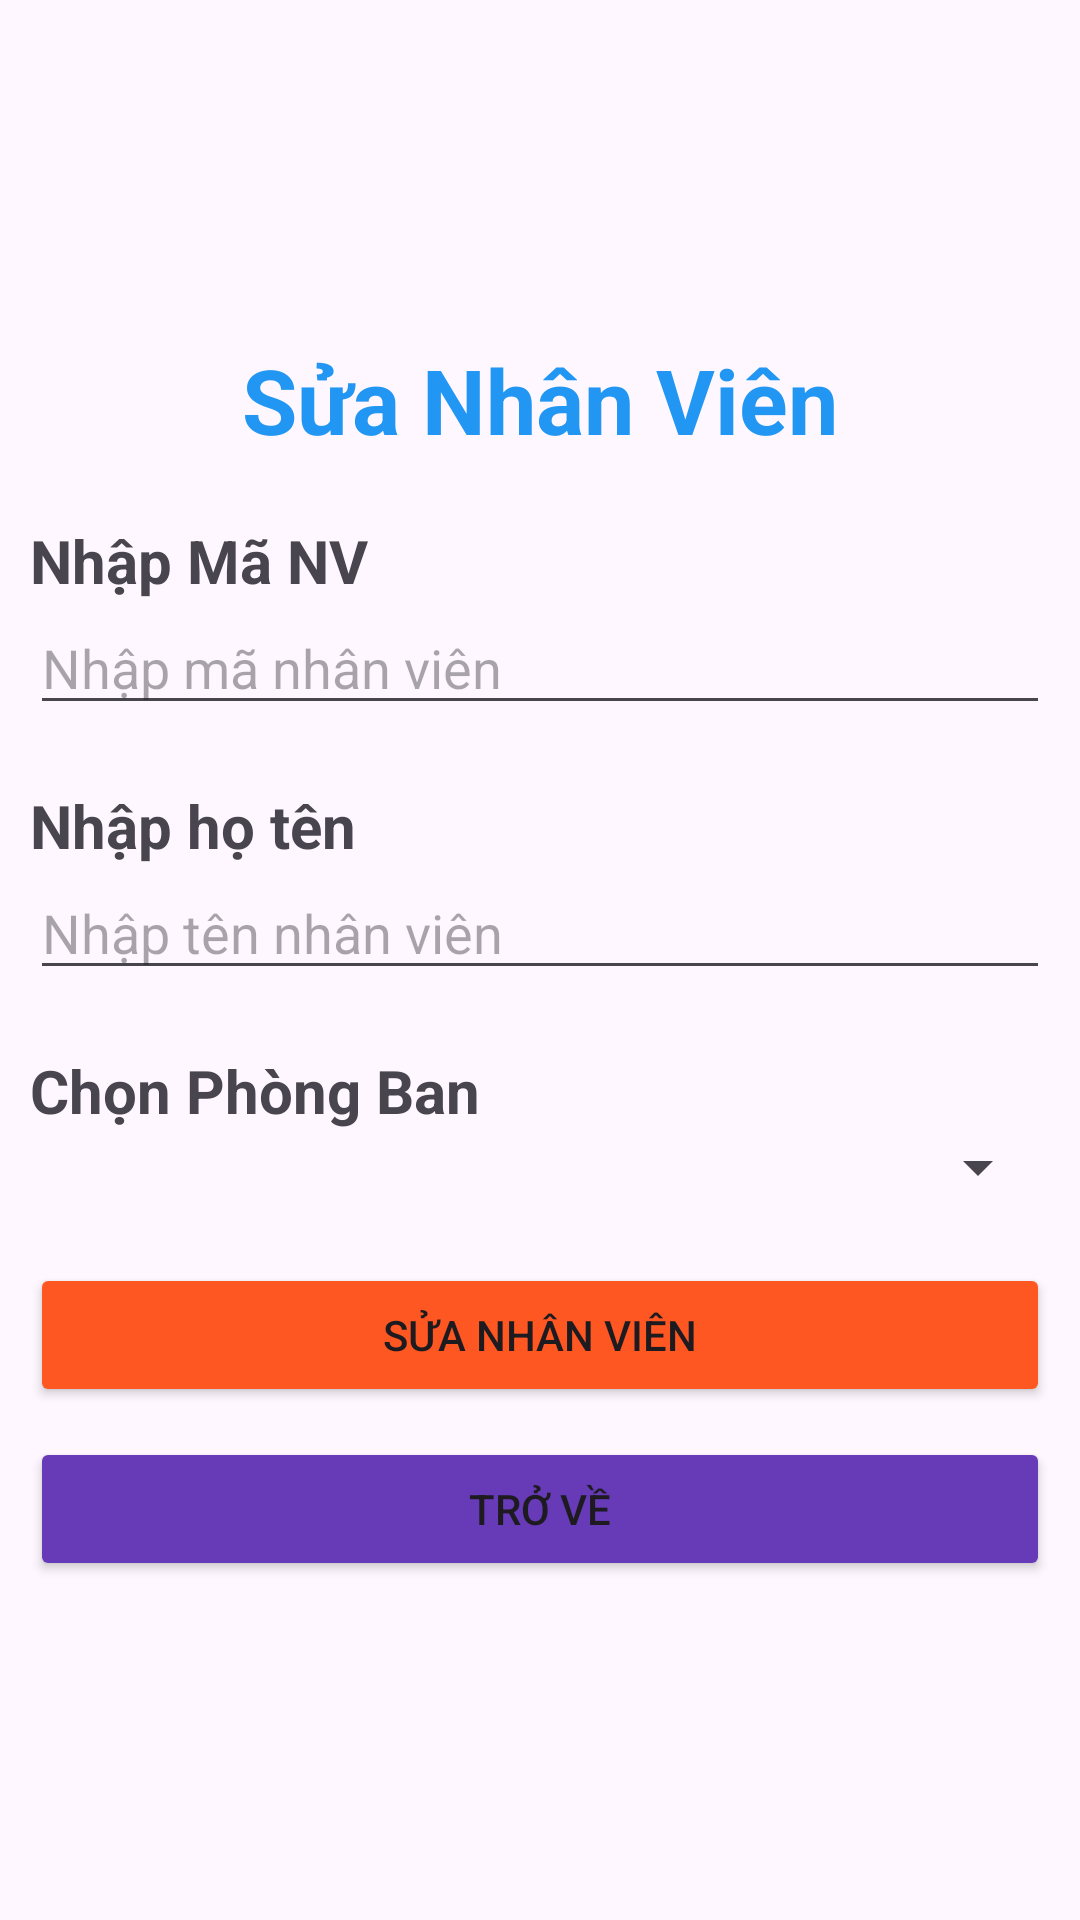

Reconstruct the res/layout file that produces this screen, plus the resources it refers to.
<!-- AndroidManifest.xml: application theme Theme.DoanbvPh31058_Ass2 -->
<!-- res/layout/activity_sua_nv.xml -->
<?xml version="1.0" encoding="utf-8"?>
<LinearLayout xmlns:android="http://schemas.android.com/apk/res/android"
    xmlns:app="http://schemas.android.com/apk/res-auto"
    xmlns:tools="http://schemas.android.com/tools"
    android:layout_width="match_parent"
    android:layout_height="match_parent"
    tools:context=".Them_NV_Activity"
    android:orientation="vertical"
    android:gravity="center"
    android:padding="10dp"
    >
    <TextView
        android:gravity="center"
        android:layout_width="match_parent"
        android:layout_height="wrap_content"
        android:text="Sửa Nhân Viên"
        android:textStyle="bold"
        android:textSize="30dp"
        android:textColor="#2196F3"/>
    <TextView
        android:layout_marginTop="20dp"
        android:layout_width="match_parent"
        android:layout_height="wrap_content"
        android:text="Nhập Mã NV"
        android:textSize="20dp"
        android:textStyle="bold"/>
    <EditText
        android:id="@+id/edt_maNV"
        android:layout_width="match_parent"
        android:layout_height="wrap_content"
        android:hint="Nhập mã nhân viên"/>
    <TextView
        android:layout_marginTop="20dp"
        android:layout_width="match_parent"
        android:layout_height="wrap_content"
        android:text="Nhập họ tên"
        android:textSize="20dp"
        android:textStyle="bold"/>
    <EditText
        android:id="@+id/edt_tenNhanVien"
        android:layout_width="match_parent"
        android:layout_height="wrap_content"
        android:hint="Nhập tên nhân viên"/>
    <TextView
        android:layout_marginTop="20dp"
        android:layout_width="match_parent"
        android:layout_height="wrap_content"
        android:text="Chọn Phòng Ban"
        android:textSize="20dp"
        android:textStyle="bold"/>
    <Spinner
        android:id="@+id/sp_PhongBan"
        android:layout_width="match_parent"
        android:layout_height="wrap_content"/>
    <Button
        android:id="@+id/btn_sua_NV"
        android:layout_marginTop="20dp"
        android:layout_width="match_parent"
        android:layout_height="wrap_content"
        android:text="Sửa nhân viên"
        android:backgroundTint="#FF5722"/>
    <Button
        android:id="@+id/btn_TroVe"
        android:layout_marginTop="10dp"
        android:layout_width="match_parent"
        android:layout_height="wrap_content"
        android:text="Trở về"
        android:backgroundTint="#673AB7"/>

</LinearLayout>
<!-- resources referenced by this layout -->
<resources>
  <style name="Theme.DoanbvPh31058_Ass2" parent="Base.Theme.DoanbvPh31058_Ass2" />
  <style name="Base.Theme.DoanbvPh31058_Ass2" parent="Theme.Material3.DayNight.NoActionBar">
          
          
      </style>
</resources>
